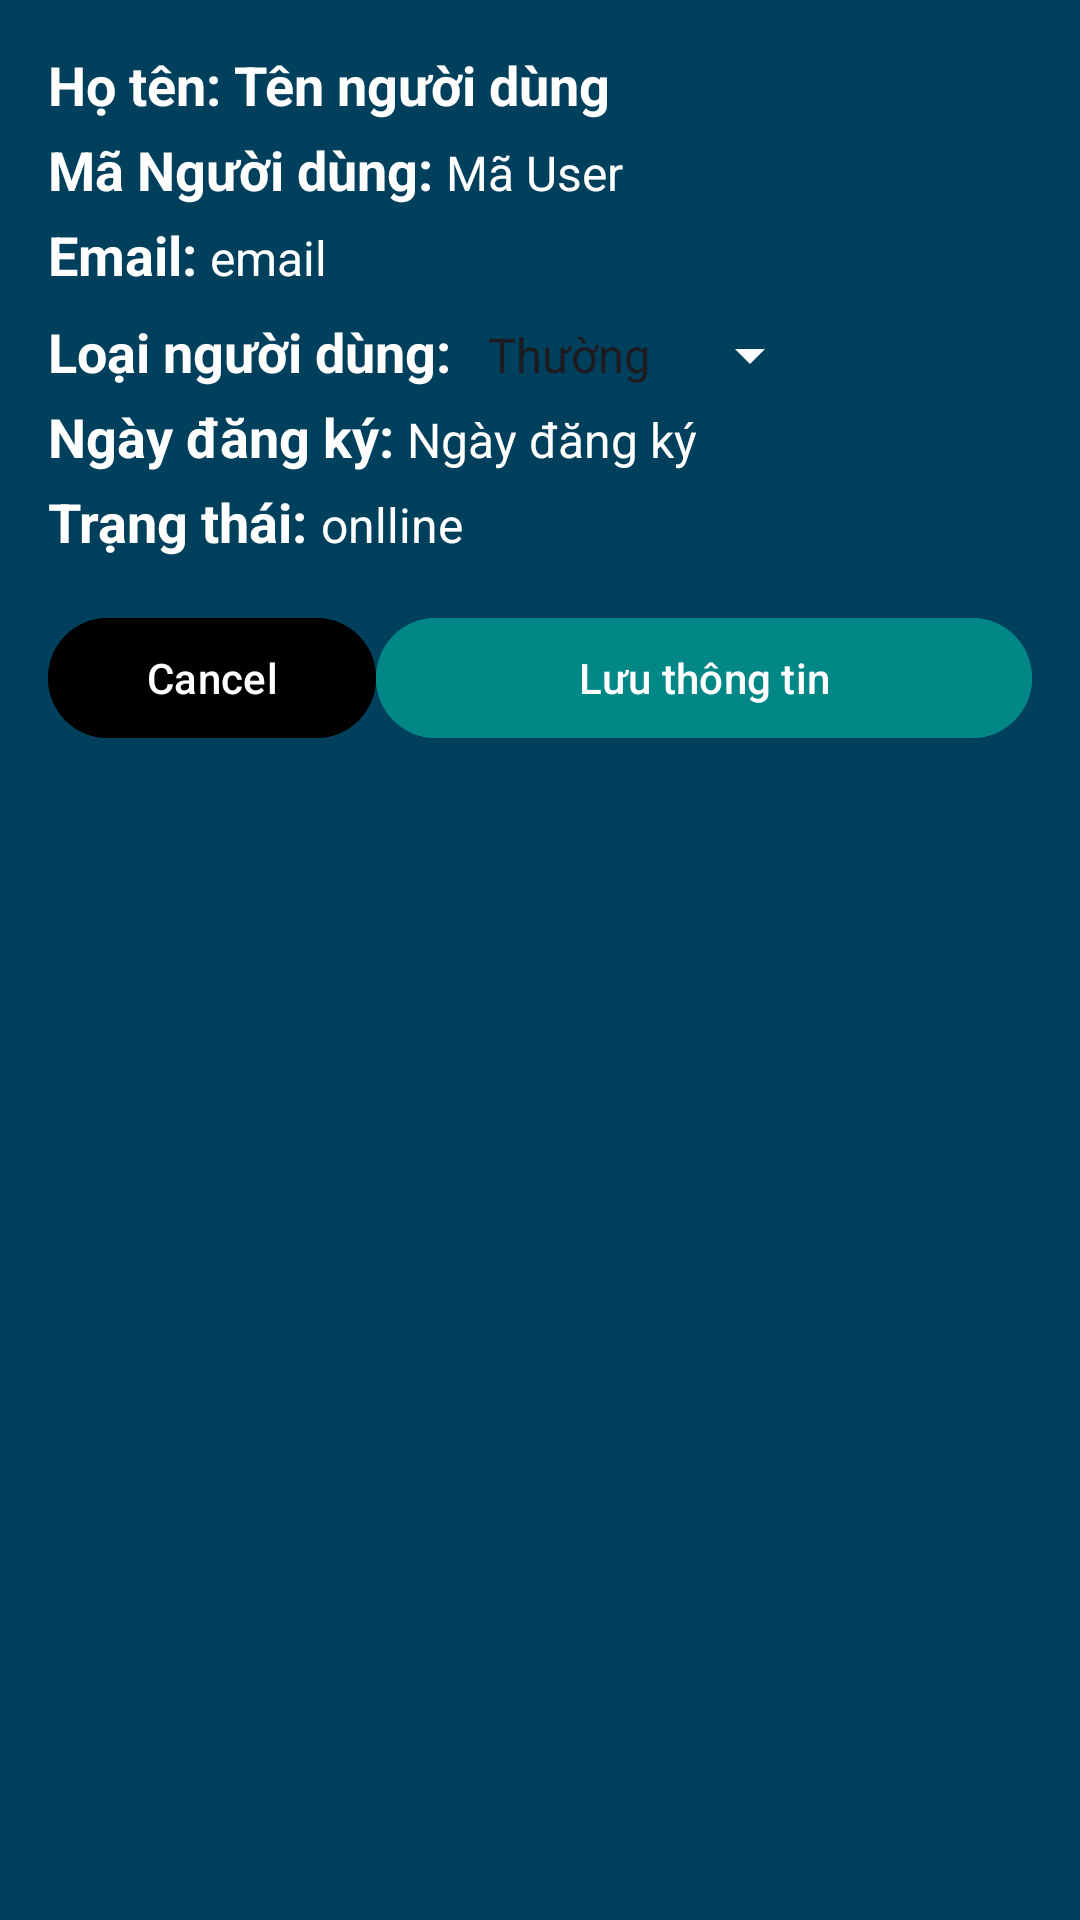

Layout XML and referenced resources for this Android screen:
<!-- AndroidManifest.xml: application theme Theme.Cddd2_nhom6 -->
<!-- res/layout/dialog_user_info.xml -->
<?xml version="1.0" encoding="utf-8"?>
<LinearLayout xmlns:android="http://schemas.android.com/apk/res/android"
    android:layout_width="match_parent"
    android:layout_height="wrap_content"
    android:orientation="vertical"
    android:background="#00405D"
    android:padding="16dp">
    <LinearLayout
        android:layout_width="match_parent"
        android:layout_height="wrap_content"
        android:orientation="horizontal">
        <TextView
            android:layout_width="wrap_content"
            android:layout_height="wrap_content"
            android:text="Họ tên: "
            android:textSize="18sp"
            android:textColor="#FFF"
            android:textStyle="bold" />
        <TextView
            android:id="@+id/tvUserNameDialog"
            android:layout_width="wrap_content"
            android:layout_height="wrap_content"
            android:text="Tên người dùng"
            android:textSize="18sp"
            android:textColor="#FFF"
            android:textStyle="bold" />
    </LinearLayout>
    <LinearLayout
        android:layout_width="match_parent"
        android:layout_height="wrap_content"
        android:layout_marginTop="4dp"
        android:orientation="horizontal">
        <TextView
            android:layout_width="wrap_content"
            android:layout_height="wrap_content"
            android:text="Mã Người dùng: "
            android:textSize="18sp"
            android:textColor="#FFF"
            android:textStyle="bold" />
        <TextView
            android:id="@+id/tvIdUserDialog"
            android:layout_width="wrap_content"
            android:layout_height="wrap_content"
            android:text="Mã User"
            android:textSize="16sp"
            android:textColor="#FFF"
            />
    </LinearLayout>
    <LinearLayout
        android:layout_width="match_parent"
        android:layout_height="wrap_content"
        android:layout_marginTop="4dp"
        android:orientation="horizontal">
        <TextView
            android:layout_width="wrap_content"
            android:layout_height="wrap_content"
            android:text="Email: "
            android:textSize="18sp"
            android:textColor="#FFF"
            android:textStyle="bold" />
        <TextView
            android:id="@+id/tvEmailDialog"
            android:layout_width="wrap_content"
            android:layout_height="wrap_content"
            android:text="email"
            android:textSize="16sp"
            android:textColor="#FFF"
            />
    </LinearLayout>
    
    <LinearLayout
        android:layout_width="match_parent"
        android:layout_height="wrap_content"
        android:layout_marginTop="8dp"
        android:orientation="horizontal">
        <TextView
            android:layout_width="wrap_content"
            android:layout_height="wrap_content"
            android:text="Loại người dùng: "
            android:textSize="18sp"
            android:textColor="#FFF"
            android:textStyle="bold" />
        <Spinner
            android:id="@+id/spinnerUserType"
            android:layout_width="wrap_content"
            android:layout_height="wrap_content"
            android:entries="@array/user_types"
            android:backgroundTint="#FFFFFF" />
    </LinearLayout>
    <LinearLayout
        android:layout_width="match_parent"
        android:layout_height="wrap_content"
        android:layout_marginTop="4dp"
        android:orientation="horizontal">
        <TextView
            android:layout_width="wrap_content"
            android:layout_height="wrap_content"
            android:text="Ngày đăng ký: "
            android:textSize="18sp"
            android:textColor="#FFF"
            android:textStyle="bold" />
        <TextView
            android:id="@+id/tvCreateDialog"
            android:layout_width="wrap_content"
            android:layout_height="wrap_content"
            android:text="Ngày đăng ký"
            android:textColor="#FFF"
            android:textSize="16sp" />
    </LinearLayout>
    <LinearLayout
        android:layout_width="match_parent"
        android:layout_height="wrap_content"
        android:layout_marginTop="4dp"
        android:orientation="horizontal">
        <TextView
            android:layout_width="wrap_content"
            android:layout_height="wrap_content"
            android:text="Trạng thái: "
            android:textSize="18sp"
            android:textColor="#FFF"
            android:textStyle="bold" />
        <TextView
            android:id="@+id/tvTrangThaiDialog"
            android:layout_width="wrap_content"
            android:layout_height="wrap_content"
            android:text="onlline"
            android:textColor="#FFF"
            android:textSize="16sp" />
    </LinearLayout>

    <LinearLayout
        android:layout_width="match_parent"
        android:layout_height="wrap_content"
        android:orientation="horizontal">
        <Button
            android:id="@+id/btnCancel"
            android:layout_width="0dp"
            android:layout_height="wrap_content"
            android:layout_weight="1"
            android:text="Cancel"
            android:backgroundTint="@color/browser_actions_divider_color"
            android:layout_marginTop="16dp" />
        <Button
            android:id="@+id/btnXacNhan"
            android:layout_width="0dp"
            android:layout_weight="2"
            android:layout_height="wrap_content"
            android:text="Lưu thông tin"
            android:backgroundTint="@color/design_default_color_secondary_variant"
            android:layout_marginTop="16dp" />
    </LinearLayout>
</LinearLayout>
<!-- resources referenced by this layout -->
<resources>
  <string-array name="user_types">
          <item>Thường</item>
          <item>VIP</item>
          <item>Admin</item>
          <item>Quản lý</item>
      </string-array>
  <style name="Theme.Cddd2_nhom6" parent="Base.Theme.Cddd2_nhom6" />
  <style name="Base.Theme.Cddd2_nhom6" parent="Theme.Material3.DayNight.NoActionBar">
          
          
      </style>
</resources>
